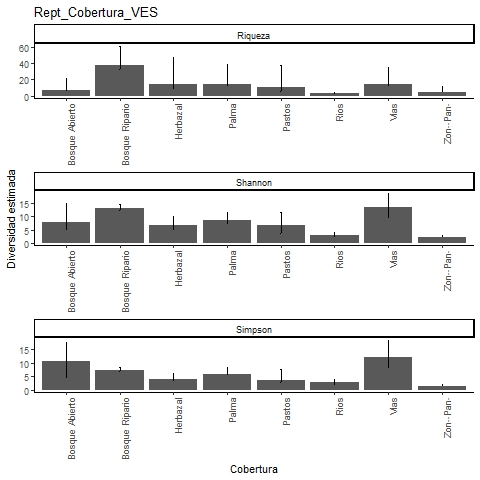

The data file committed next to this chart (first rows):
, Site, Diversity, Observed, Estimator, s.e., LCL, UCL, n, S.obs, SC
1, Bosque Ripario, Species richness, 32, 38.38, 5.907, 33.37, 61.82, 349, 32, 0.9772
2, Bosque Ripario, Shannon diversity, 12.28, 13.03, 0.933, 12.28, 14.86, 349, 32, 0.9772
3, Bosque Ripario, Simpson diversity, 7.13, 7.258, 0.585, 7.13, 8.405, 349, 32, 0.9772
4, Palma, Species richness, 11, 14.91, 5.177, 11.54, 39.11, 43, 11, 0.9091
5, Palma, Shannon diversity, 7.274, 8.726, 1.55, 7.274, 11.76, 43, 11, 0.9091
6, Palma, Simpson diversity, 5.359, 5.98, 1.187, 5.359, 8.306, 43, 11, 0.9091
7, Vias, Species richness, 11, 14.98, 4.68, 11.64, 35.72, 22, 11, 0.785
8, Vias, Shannon diversity, 9.361, 13.55, 2.758, 9.361, 18.96, 22, 11, 0.785
9, Vias, Simpson diversity, 8.067, 12.16, 3.188, 8.067, 18.41, 22, 11, 0.785
10, Pastos, Species richness, 5, 10.33, 6.257, 5.861, 38.03, 9, 5, 0.5897
11, Pastos, Shannon diversity, 3.681, 6.601, 2.551, 3.681, 11.6, 9, 5, 0.5897
12, Pastos, Simpson diversity, 2.793, 3.6, 2.047, 2.793, 7.613, 9, 5, 0.5897
13, Bosque Abierto, Species richness, 5, 6.929, 2.958, 5.223, 21.65, 7, 5, 0.6494
14, Bosque Abierto, Shannon diversity, 4.711, 7.924, 3.574, 4.711, 14.93, 7, 5, 0.6494
15, Bosque Abierto, Simpson diversity, 4.455, 10.5, 3.585, 4.455, 17.53, 7, 5, 0.6494
16, Herbazal, Species richness, 9, 15.03, 7.306, 9.938, 47.84, 29, 9, 0.8324
17, Herbazal, Shannon diversity, 5.218, 6.848, 1.688, 5.218, 10.16, 29, 9, 0.8324
18, Herbazal, Simpson diversity, 3.641, 4.02, 1.137, 3.641, 6.249, 29, 9, 0.8324
19, Zonas Pantanosas, Species richness, 4, 4.488, 1.295, 4.029, 12.27, 41, 4, 0.9768
20, Zonas Pantanosas, Shannon diversity, 2.039, 2.141, 0.341, 2.039, 2.809, 41, 4, 0.9768
21, Zonas Pantanosas, Simpson diversity, 1.578, 1.602, 0.232, 1.578, 2.056, 41, 4, 0.9768
22, Rios, Species richness, 3, 3, 0.503, 3, 4.642, 9, 3, 1
23, Rios, Shannon diversity, 2.552, 2.888, 0.54, 2.552, 3.946, 9, 3, 1
24, Rios, Simpson diversity, 2.314, 2.769, 0.68, 2.314, 4.102, 9, 3, 1
